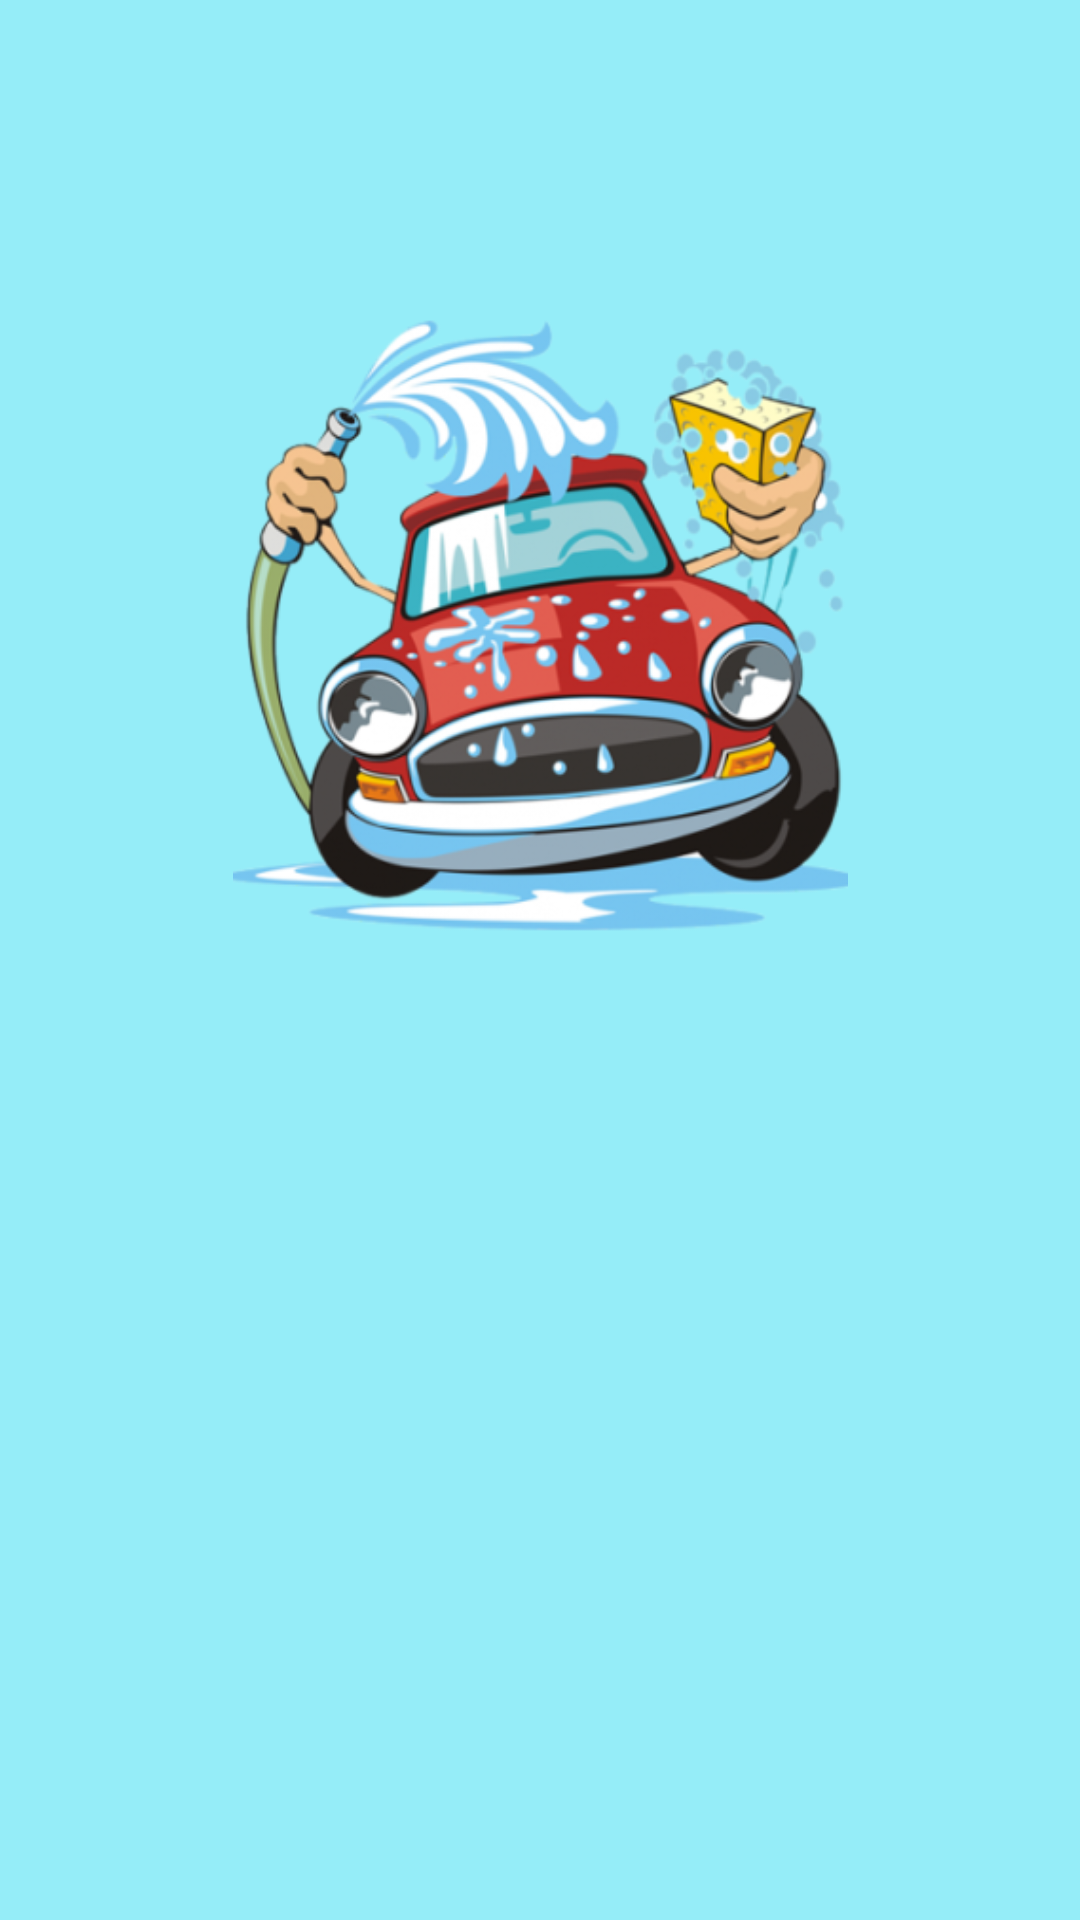

Produce the Android XML layout that renders to this screen, including the resource entries it uses.
<!-- AndroidManifest.xml: application theme Theme.Atividade1 -->
<!-- res/layout/activity_tela_principal.xml -->
<?xml version="1.0" encoding="utf-8"?>
<androidx.constraintlayout.widget.ConstraintLayout xmlns:android="http://schemas.android.com/apk/res/android"
    xmlns:app="http://schemas.android.com/apk/res-auto"
    xmlns:tools="http://schemas.android.com/tools"
    android:layout_width="match_parent"
    android:layout_height="match_parent"
    android:background="#95EDF8"
    tools:context=".TelaPrincipal">

    <ImageView
        android:id="@+id/imageView2"
        android:layout_width="327dp"
        android:layout_height="205dp"
        android:layout_marginTop="190dp"
        android:layout_marginBottom="400dp"
        app:layout_constraintBottom_toBottomOf="parent"
        app:layout_constraintEnd_toEndOf="parent"
        app:layout_constraintStart_toStartOf="parent"
        app:layout_constraintTop_toTopOf="parent"
        app:layout_constraintVertical_bias="0.545"
        app:srcCompat="@mipmap/ic_launcher_foreground" />

    <TextView
        android:id="@+id/textView"
        android:layout_width="186dp"
        android:layout_height="51dp"
        android:layout_marginStart="112dp"
        android:layout_marginLeft="112dp"
        android:layout_marginTop="364dp"
        android:layout_marginEnd="113dp"
        android:layout_marginRight="113dp"
        android:layout_marginBottom="306dp"
        android:text="Bem Vindo!"
        android:textColor="#0C4C80"
        android:textSize="36sp"
        app:layout_constraintBottom_toBottomOf="parent"
        app:layout_constraintEnd_toEndOf="parent"
        app:layout_constraintStart_toStartOf="parent"
        app:layout_constraintTop_toTopOf="parent" />

    <Button
        android:id="@+id/btnIrLogin"
        android:layout_width="179dp"
        android:layout_height="38dp"
        android:layout_marginStart="111dp"
        android:layout_marginLeft="111dp"
        android:layout_marginTop="445dp"
        android:layout_marginEnd="121dp"
        android:layout_marginRight="121dp"
        android:layout_marginBottom="248dp"
        android:text="Retornar ao Login"
        android:textSize="12sp"
        app:backgroundTint="#0C4C80"
        app:layout_constraintBottom_toBottomOf="parent"
        app:layout_constraintEnd_toEndOf="parent"
        app:layout_constraintStart_toStartOf="parent"
        app:layout_constraintTop_toTopOf="parent" />

    <Button
        android:id="@+id/btnIrInicio"
        android:layout_width="179dp"
        android:layout_height="38dp"
        android:layout_marginStart="111dp"
        android:layout_marginLeft="111dp"
        android:layout_marginTop="493dp"
        android:layout_marginEnd="121dp"
        android:layout_marginRight="121dp"
        android:layout_marginBottom="200dp"
        android:text="Retornar ao Inicio"
        android:textSize="12sp"
        app:backgroundTint="#0C4C80"
        app:layout_constraintBottom_toBottomOf="parent"
        app:layout_constraintEnd_toEndOf="parent"
        app:layout_constraintStart_toStartOf="parent"
        app:layout_constraintTop_toTopOf="parent" />

</androidx.constraintlayout.widget.ConstraintLayout>
<!-- resources referenced by this layout -->
<resources>
  <!-- mipmap ic_launcher_foreground: png bitmap (mipmap-hdpi, 42589 bytes) -->
  <style name="Theme.Atividade1" parent="Theme.MaterialComponents.DayNight.DarkActionBar">
          
          <item name="colorPrimary">@color/purple_500</item>
          <item name="colorPrimaryVariant">@color/purple_700</item>
          <item name="colorOnPrimary">@color/white</item>
          
          <item name="colorSecondary">@color/teal_200</item>
          <item name="colorSecondaryVariant">@color/teal_700</item>
          <item name="colorOnSecondary">@color/black</item>
          
          <item name="android:statusBarColor" tools:targetApi="l">?attr/colorPrimaryVariant</item>
          
      </style>
  <!-- not gathered from this repository: default colours our renderer supplied (Android Studio template values) -->
  <color name="purple_500">#FF6200EE</color>
  <color name="purple_700">#FF3700B3</color>
  <color name="teal_200">#FF03DAC5</color>
  <color name="teal_700">#FF018786</color>
  <color name="black">#FF000000</color>
  <color name="white">#FFFFFFFF</color>
</resources>
